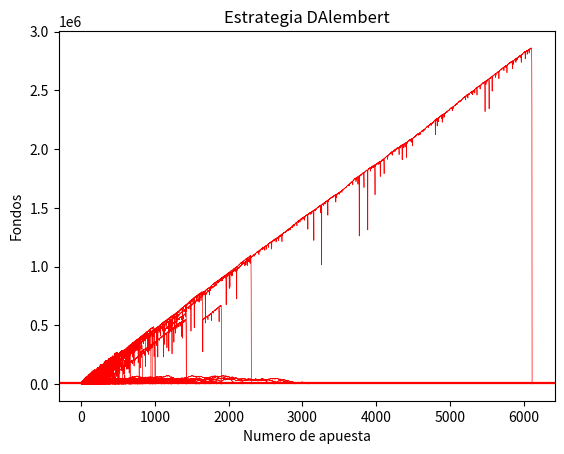

Here is the Python script that generated this plot:
import random
import matplotlib.pyplot as plt


def rollRuleta():
    random.seed()
    roll = random.randint(0, 37)

    if roll == 0:
        return False
    elif (roll % 2) != 0:
        return False
    elif (roll % 2) == 0:
        return True


def apuesta_simple(fondos, apuesta_inicial, numero_apuestas):
    global contador_quiebra_simple, profit_simple, contador_profit_simple
    value = fondos
    apuesta = apuesta_inicial
    wX = []
    vY = []
    apuestaActual = 1
    while apuestaActual <= numero_apuestas:
        if rollRuleta():
            value += apuesta
            wX.append(apuestaActual)
            vY.append(value)

        else:
            value -= apuesta
            wX.append(apuestaActual)
            vY.append(value)

            if value <= 0:
                contador_quiebra_simple += 1
                break

        apuestaActual += 1
    profit_simple += value
    if value < fondos:
        color = 'r'
    else:
        color = 'g'
        contador_profit_simple += 1
    plt.plot(wX, vY, color, linewidth=0.5)


def apuesta_martingala(fondos, apuesta_inicial, numero_apuestas):
    global contador_quiebra_martingala, profit_martingala, contador_profit_martingala
    value = fondos
    wX = []
    vY = []
    apuestaActual = 1
    apuestaPrevia = 'win'
    cantidadApuestaPrevia = apuesta_inicial

    while apuestaActual <= numero_apuestas:
        if apuestaPrevia == 'win':
            apuesta = cantidadApuestaPrevia  # add
            if rollRuleta():
                value += apuesta
                wX.append(apuestaActual)
                vY.append(value)
            else:
                value -= apuesta
                apuestaPrevia = 'loss'
                cantidadApuestaPrevia = apuesta
                wX.append(apuestaActual)
                vY.append(value)
                if value <= 0:
                    contador_quiebra_martingala += 1
                    break
        elif apuestaPrevia == 'loss':
            apuesta = cantidadApuestaPrevia * 2  # add
            if (value - apuesta) < 0:
                apuesta = value
            if rollRuleta():
                value += apuesta
                cantidadApuestaPrevia = apuesta_inicial
                apuestaPrevia = 'win'
                wX.append(apuestaActual)
                vY.append(value)
            else:
                value -= apuesta
                apuestaPrevia = 'loss'
                cantidadApuestaPrevia = apuesta
                wX.append(apuestaActual)
                vY.append(value)
                if value <= 0:
                    contador_quiebra_martingala += 1
                    break

        apuestaActual += 1
    profit_martingala += value
    if value < fondos:
        color = 'r'
    else:
        color = 'g'
        contador_profit_martingala += 1
    plt.plot(wX, vY, color, linewidth=0.5)


def dAlembert(fondos, apuesta_inicial, numero_apuestas):
    global contador_quiebra_dalembert, profit_dalembert, contador_profit_dalembert
    value = fondos
    wX = []
    vY = []
    apuestaActual = 1
    apuestaAnterior = 'win'
    cantidadApuestaPrevia = apuesta_inicial

    while apuestaActual <= numero_apuestas:

        if apuestaAnterior == 'win':
            apuesta =  cantidadApuestaPrevia - apuesta_inicial
            if apuesta <= 0:
                apuesta = apuesta_inicial
            if rollRuleta():
                value += apuesta

                wX.append(apuestaActual)
                vY.append(value)
            else:
                apuestaAnterior = 'loss'
                value -= apuesta
                wX.append(apuestaActual)
                vY.append(value)
                if value <= 0:
                    contador_quiebra_dalembert += 1
                    break
            cantidadApuestaPrevia = apuesta
        elif apuestaAnterior == 'loss':
            apuesta = cantidadApuestaPrevia + apuesta_inicial
            if value - apuesta < 0:
                apuesta = value
            if rollRuleta():
                apuestaAnterior = 'win'
                value += apuesta
                wX.append(apuestaActual)
                vY.append(value)
            else:
                value -= apuesta
                wX.append(apuestaActual)
                vY.append(value)
                if value <= 0:
                    contador_quiebra_dalembert += 1
                    break
            cantidadApuestaPrevia = apuesta

        apuestaActual += 1
    profit_dalembert += value
    if value < fondos:
        color = 'r'
    else:
        color = 'g'
        contador_profit_dalembert += 1
    plt.plot(wX, vY, color, linewidth=0.5)






# MAIN SECTION

numero_apostadores = 1000
maximo_apuestas = 10000
fondo_inicial = 10000
valor_apuesta = 1000


# APUESTA SIMPLE

contador_quiebra_simple = 0
contador_profit_simple = 0
profit_simple = 0
y = 0
while y < numero_apostadores:
    apuesta_simple(fondo_inicial, valor_apuesta, maximo_apuestas)
    y += 1

print('Probabilidad de quiebra apuesta simple:', (contador_quiebra_simple / float(y)) * 100,'%')
print('Probabilidad de obtener beneficio utilizando apuesta simple:', (contador_profit_simple / float(y)) * 100,'%')
print("Apuesta simple",((fondo_inicial*numero_apostadores) - profit_simple)*0.00001)

plt.axhline(fondo_inicial, color='r')
plt.ylabel('Fondos')
plt.xlabel('Numero de apuesta')
plt.title('Estrategia Apuesta simple')
plt.show()

# APOSTANDO CON MARTINGALA

contador_quiebra_martingala = 0
contador_profit_martingala = 0
profit_martingala = 0
x = 0
while x < numero_apostadores:
    apuesta_martingala(fondo_inicial, valor_apuesta, maximo_apuestas)
    x += 1

print('Probabilidad de quiebra utlizando martingala:', (contador_quiebra_martingala / float(x)) * 100)
print('Probabilidad de obtener beneficio utilizando martingala:', (contador_profit_martingala / float(x)) * 100)
print("Beneficio Martingala",((fondo_inicial*numero_apostadores) - profit_martingala)*0.00001)
plt.axhline(fondo_inicial, color='r')
plt.ylabel('Fondos')
plt.xlabel('Numero de apuesta')
plt.title('Estrategia Martingala')
plt.show()




# APOSTANDO CON D'ALEMBERT

contador_quiebra_dalembert = 0
contador_profit_dalembert = 0
profit_dalembert = 0
z = 0
while z < numero_apostadores:
    dAlembert(fondo_inicial,valor_apuesta,maximo_apuestas)
    z+=1

print('Probabilidad de quiebra dAlembert:', (contador_quiebra_dalembert / float(z)) * 100)
print('Probabilidad de obtener beneficio utilizando DAlembert:', (contador_profit_dalembert / float(z)) * 100)
print("Beneficio DAlembert",((fondo_inicial*numero_apostadores) - profit_dalembert)*0.00001)
plt.axhline(fondo_inicial, color='r')
plt.ylabel('Fondos')
plt.xlabel('Numero de apuesta')
plt.title('Estrategia DAlembert')
plt.show()